The GitHub repository JunmyeongPark/yolo26_kant contains a labelled image folder "images" with 5 categories: knob, sign green, sign off, sign red, sign yellow. Examples follow, each with its label.

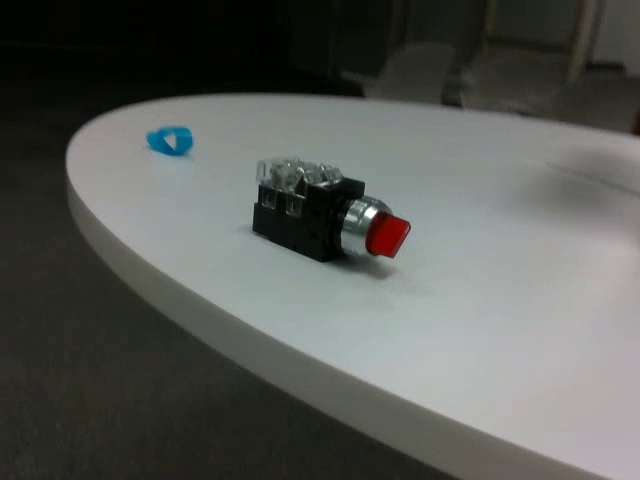
Label: knob

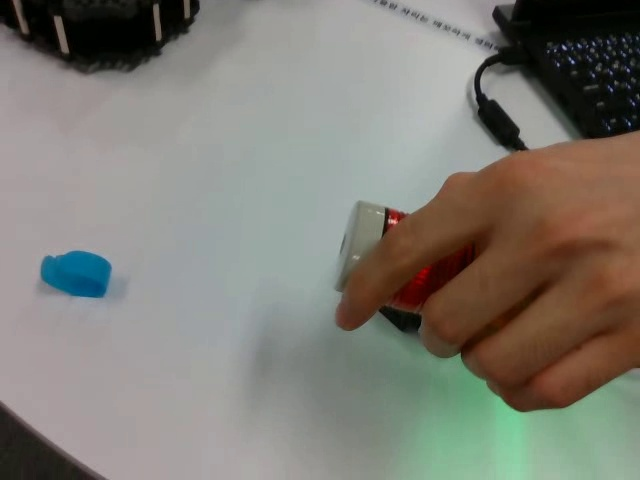
Label: knob

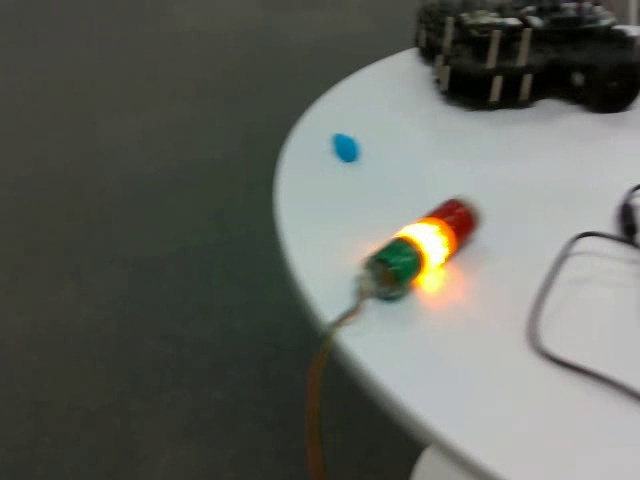
Label: sign yellow

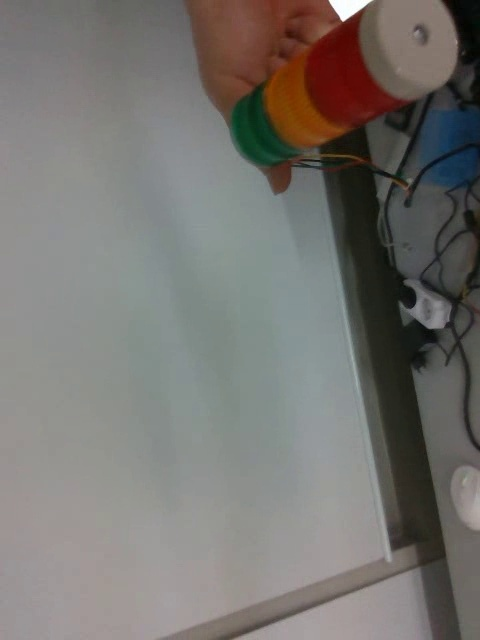
Label: sign off

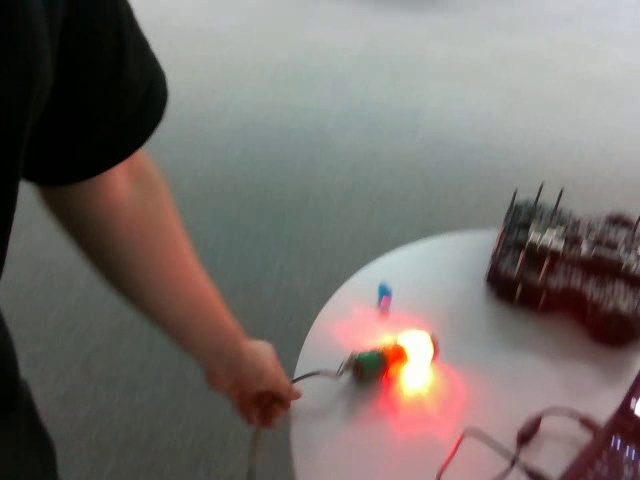
Label: sign red

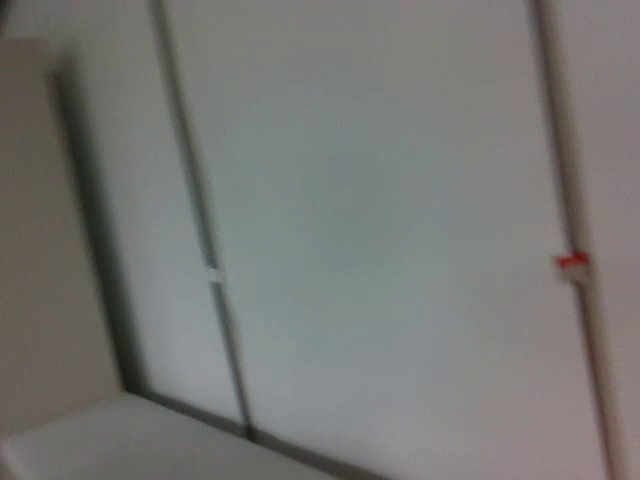
Label: sign yellow
